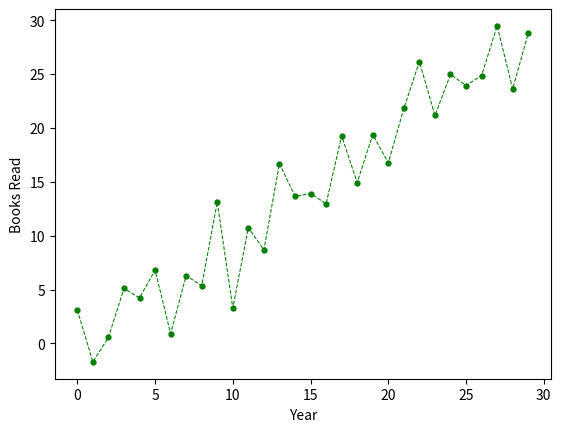
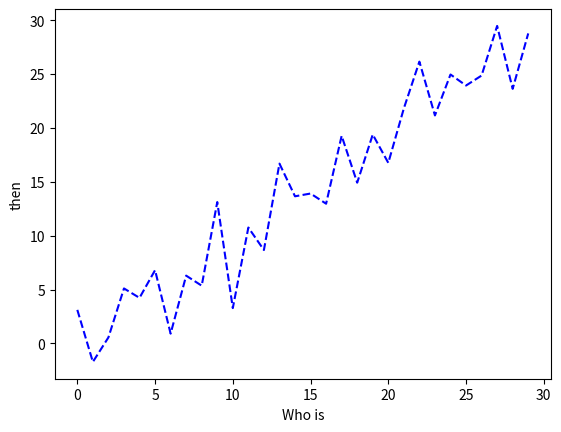

These charts were generated, in order, by the following Python code:
import numpy as np
import matplotlib.pyplot as plt


plt.figure(1)
x = np.arange(30)
y = np.arange(30) + 3 * np.random.randn(30)

plt.plot(x,y,'go--',linewidth=0.75,markersize=3.5)
plt.xlabel('Year')
plt.ylabel('Books Read')

plt.figure(2)
plt.plot(x,y,'b--')
plt.xlabel('Who is')
plt.ylabel('then')

plt.show() # 그래프 보여주기
